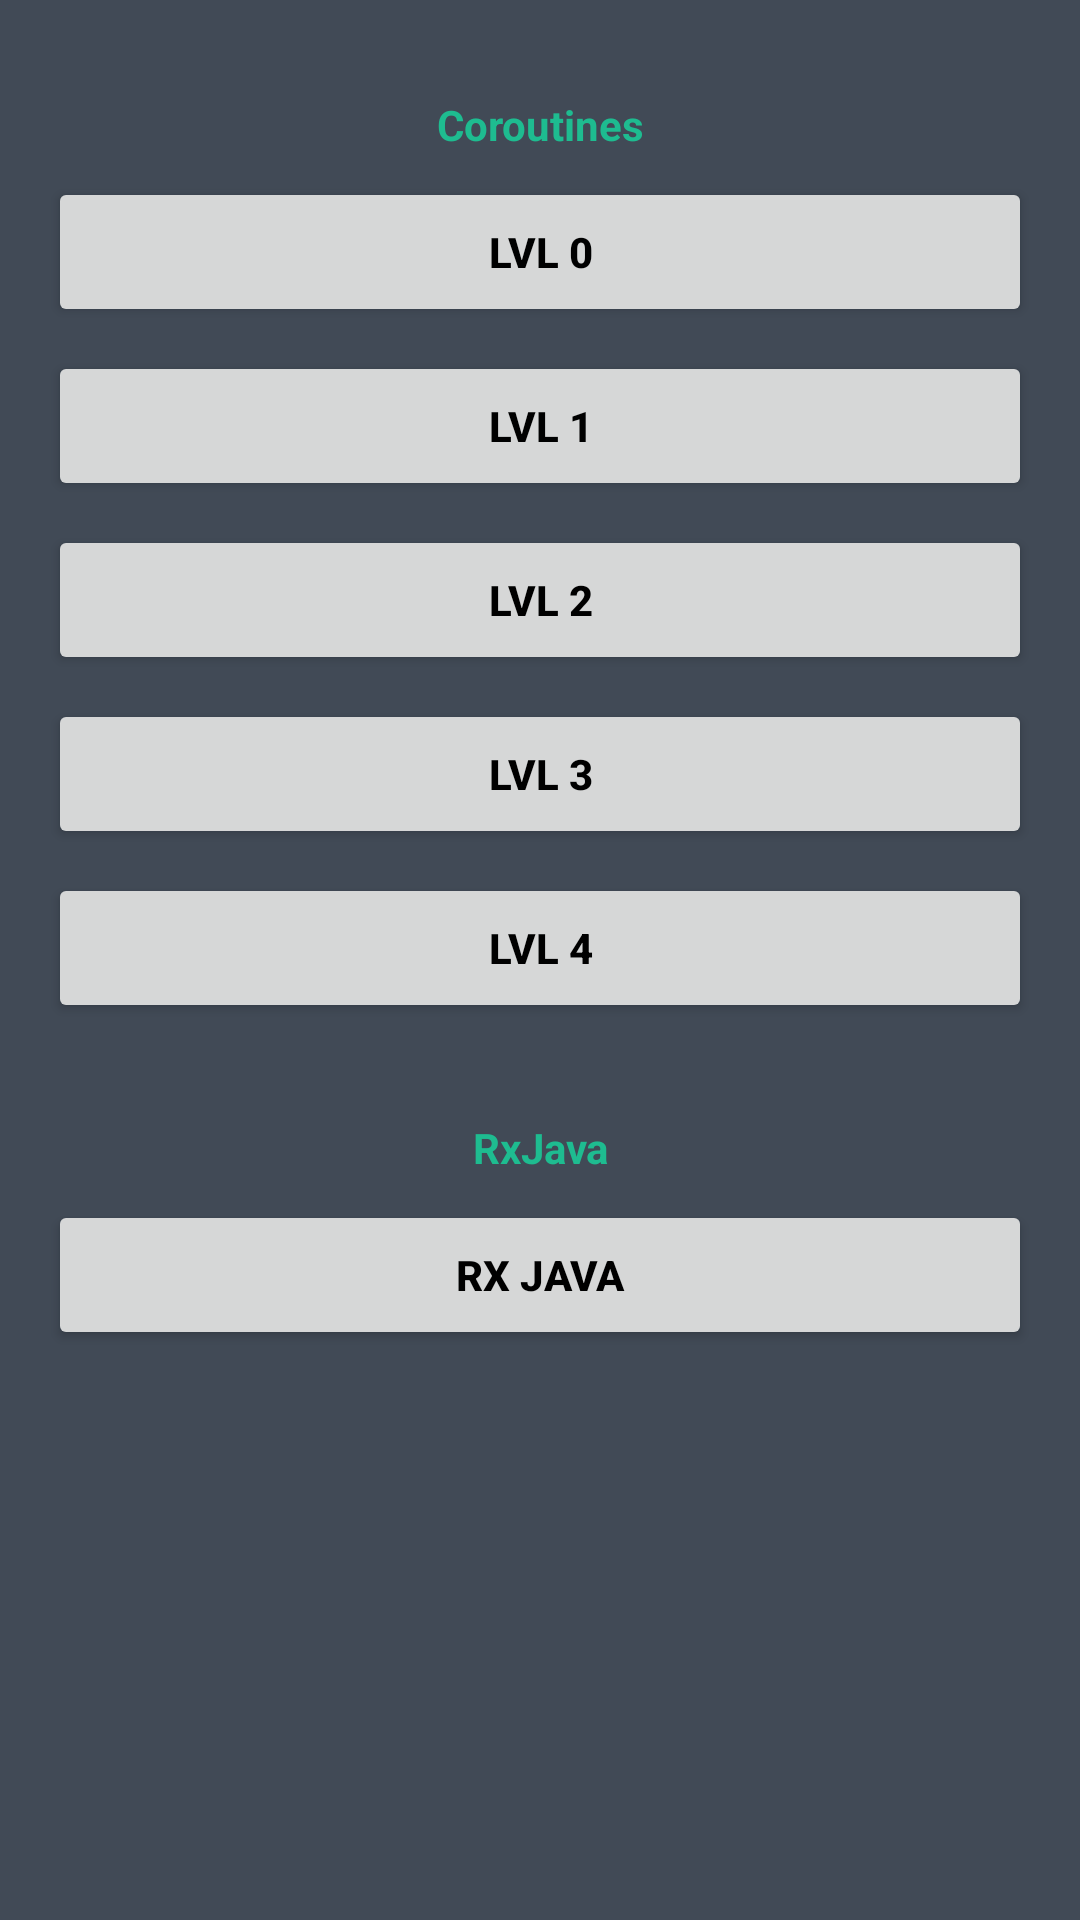

Here is an Android app screen rendered from its layout file. Give the layout XML and the strings, colors and styles it references.
<!-- AndroidManifest.xml: application theme Theme.Multithreadingapp -->
<!-- res/layout/activity_main.xml -->
<?xml version="1.0" encoding="utf-8"?>
<FrameLayout
    xmlns:android="http://schemas.android.com/apk/res/android"
    xmlns:tools="http://schemas.android.com/tools"
    android:layout_width="match_parent"
    android:layout_height="match_parent"
    android:orientation="vertical"
    tools:context=".main.MainActivity"
    android:background="#414A56">

    <androidx.core.widget.NestedScrollView
        android:layout_width="match_parent"
        android:layout_height="wrap_content"
        >
        <LinearLayout
            android:layout_width="match_parent"
            android:layout_height="wrap_content"
            android:orientation="vertical">
            <TextView
                android:layout_width="match_parent"
                android:layout_height="wrap_content"
                android:gravity="center"
                android:textStyle="bold"
                android:textColor="#1EBC90"
                android:layout_marginTop="32dp"
                android:layout_marginStart="32dp"
                android:layout_marginEnd="32dp"
                android:text="Coroutines"/>
            <LinearLayout
                android:layout_width="match_parent"
                android:layout_height="wrap_content"
                android:orientation="vertical">
                <Button
                    android:id="@+id/button_0"
                    android:text="LvL 0"
                    style="@style/button_style" />
                <Button
                    android:id="@+id/button_1"
                    android:text="LvL 1"
                    style="@style/button_style" />
                <Button
                    android:id="@+id/button_2"
                    android:text="LvL 2"
                    style="@style/button_style" />
                <Button
                    android:id="@+id/button_3"
                    android:text="LvL 3"
                    style="@style/button_style" />
                <Button
                    android:id="@+id/button_4"
                    android:text="LvL 4"
                    style="@style/button_style" />
            </LinearLayout>

            <TextView
                android:layout_width="match_parent"
                android:layout_height="wrap_content"
                android:gravity="center"
                android:textStyle="bold"
                android:textColor="#1EBC90"
                android:layout_marginTop="32dp"
                android:layout_marginStart="32dp"
                android:layout_marginEnd="32dp"
                android:text="RxJava"/>
            <LinearLayout
                android:layout_width="match_parent"
                android:layout_height="wrap_content">
                <Button
                    android:id="@+id/button_rx"
                    android:text="RX JAVA"
                    style="@style/button_style"
                    />
            </LinearLayout>
        </LinearLayout>
    </androidx.core.widget.NestedScrollView>

</FrameLayout>
<!-- resources referenced by this layout -->
<resources>
  <style name="button_style">
          <item name="android:layout_width">match_parent</item>
          <item name="android:layout_height">50dp</item>
          <item name="android:layout_marginTop">8dp</item>
          <item name="android:layout_marginLeft">16dp</item>
          <item name="android:layout_marginRight">16dp</item>
          <item name="background">@drawable/bg_green</item>
          <item name="android:textStyle">bold</item>
          <item name="android:textColor">#000</item>
      </style>
  <style name="Theme.Multithreadingapp" parent="Theme.MaterialComponents.DayNight.NoActionBar">
          
          <item name="colorPrimary">#1EBC90</item>
          <item name="colorPrimaryVariant">#E76361</item>
          <item name="colorOnPrimary">@color/white</item>
          
          <item name="colorSecondary">@color/teal_200</item>
          <item name="colorSecondaryVariant">@color/teal_700</item>
          <item name="colorOnSecondary">@color/black</item>
          
          <item name="android:statusBarColor" tools:targetApi="l">?attr/colorPrimaryVariant</item>
          
      </style>
  <!-- not gathered from this repository: default colours our renderer supplied (Android Studio template values) -->
  <color name="teal_200">#FF03DAC5</color>
  <color name="teal_700">#FF018786</color>
  <color name="black">#FF000000</color>
  <color name="white">#FFFFFFFF</color>
</resources>
